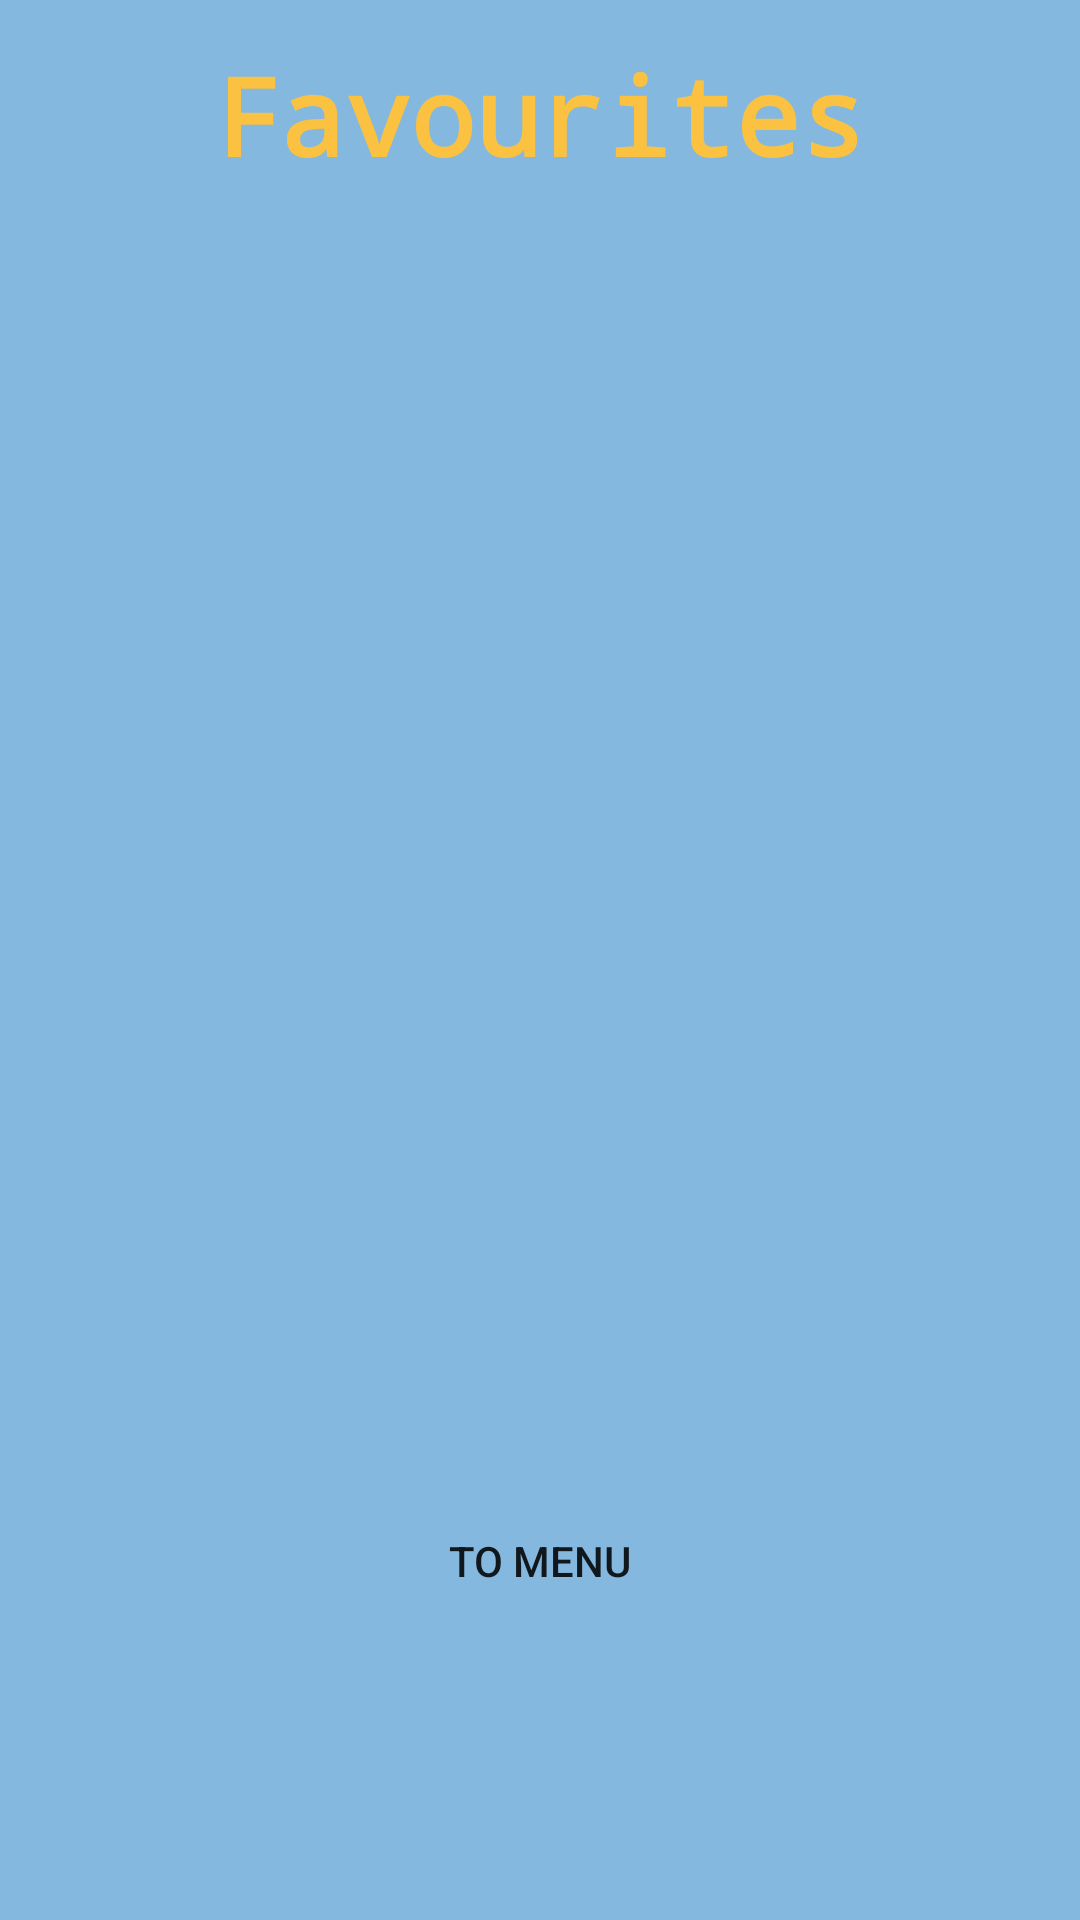

Produce the Android XML layout that renders to this screen, including the resource entries it uses.
<!-- AndroidManifest.xml: application theme AppTheme -->
<!-- res/layout/activity_history.xml -->
<?xml version="1.0" encoding="utf-8"?>
<RelativeLayout xmlns:android="http://schemas.android.com/apk/res/android"
    xmlns:tools="http://schemas.android.com/tools"
    android:id="@+id/activity_history"
    android:layout_width="match_parent"
    android:layout_height="match_parent"
    android:paddingBottom="@dimen/activity_vertical_margin"
    android:paddingLeft="@dimen/activity_horizontal_margin"
    android:paddingRight="@dimen/activity_horizontal_margin"
    android:paddingTop="@dimen/activity_vertical_margin"
    tools:context="com.example.anna.myapplication.HistoryActivity"
    android:background="@color/accent_material_light_1">

    <Button
        android:text="@string/to_menu"
        android:layout_width="wrap_content"
        android:layout_height="wrap_content"
        android:id="@+id/toMenuB"
        style="@style/Widget.AppCompat.Button.Borderless"
        android:layout_below="@+id/title"
        android:layout_centerHorizontal="true"
        android:layout_marginTop="434dp" />

    <ListView
        android:layout_width="match_parent"
        android:layout_height="wrap_content"
        android:id="@+id/previousPositionsLV"
        android:layout_below="@+id/title"
        android:layout_alignParentStart="true"
        android:layout_marginTop="20dp"
        android:layout_marginBottom="50dp"
        android:background="@color/accent_material_light_1" />

    <TextView
        android:text="@string/favourites"
        android:layout_width="wrap_content"
        android:layout_height="wrap_content"
        android:layout_marginTop="14dp"
        android:id="@+id/title"
        android:typeface="monospace"
        android:textStyle="normal|bold"
        android:textSize="36sp"
        android:textAlignment="center"
        android:textColor="@color/Titles"
        android:layout_alignParentTop="true"
        android:layout_centerHorizontal="true" />
</RelativeLayout>
<!-- resources referenced by this layout -->
<resources>
  <color name="Titles">#fbc141</color>
  <color name="accent_material_light_1">#85b8df</color>
  <string name="favourites">Favourites</string>
  <string name="to_menu">To Menu</string>
  <style name="AppTheme" parent="Theme.AppCompat.Light.NoActionBar">
          
          <item name="colorPrimary">@color/accent_material_light_1</item>
          <item name="colorAccent">@android:color/holo_blue_dark</item>
          <item name="colorPrimaryDark">@color/Titles</item>
          <item name="android:windowActionBar">false</item>
          <item name="android:windowNoTitle">true</item>
      </style>
</resources>
